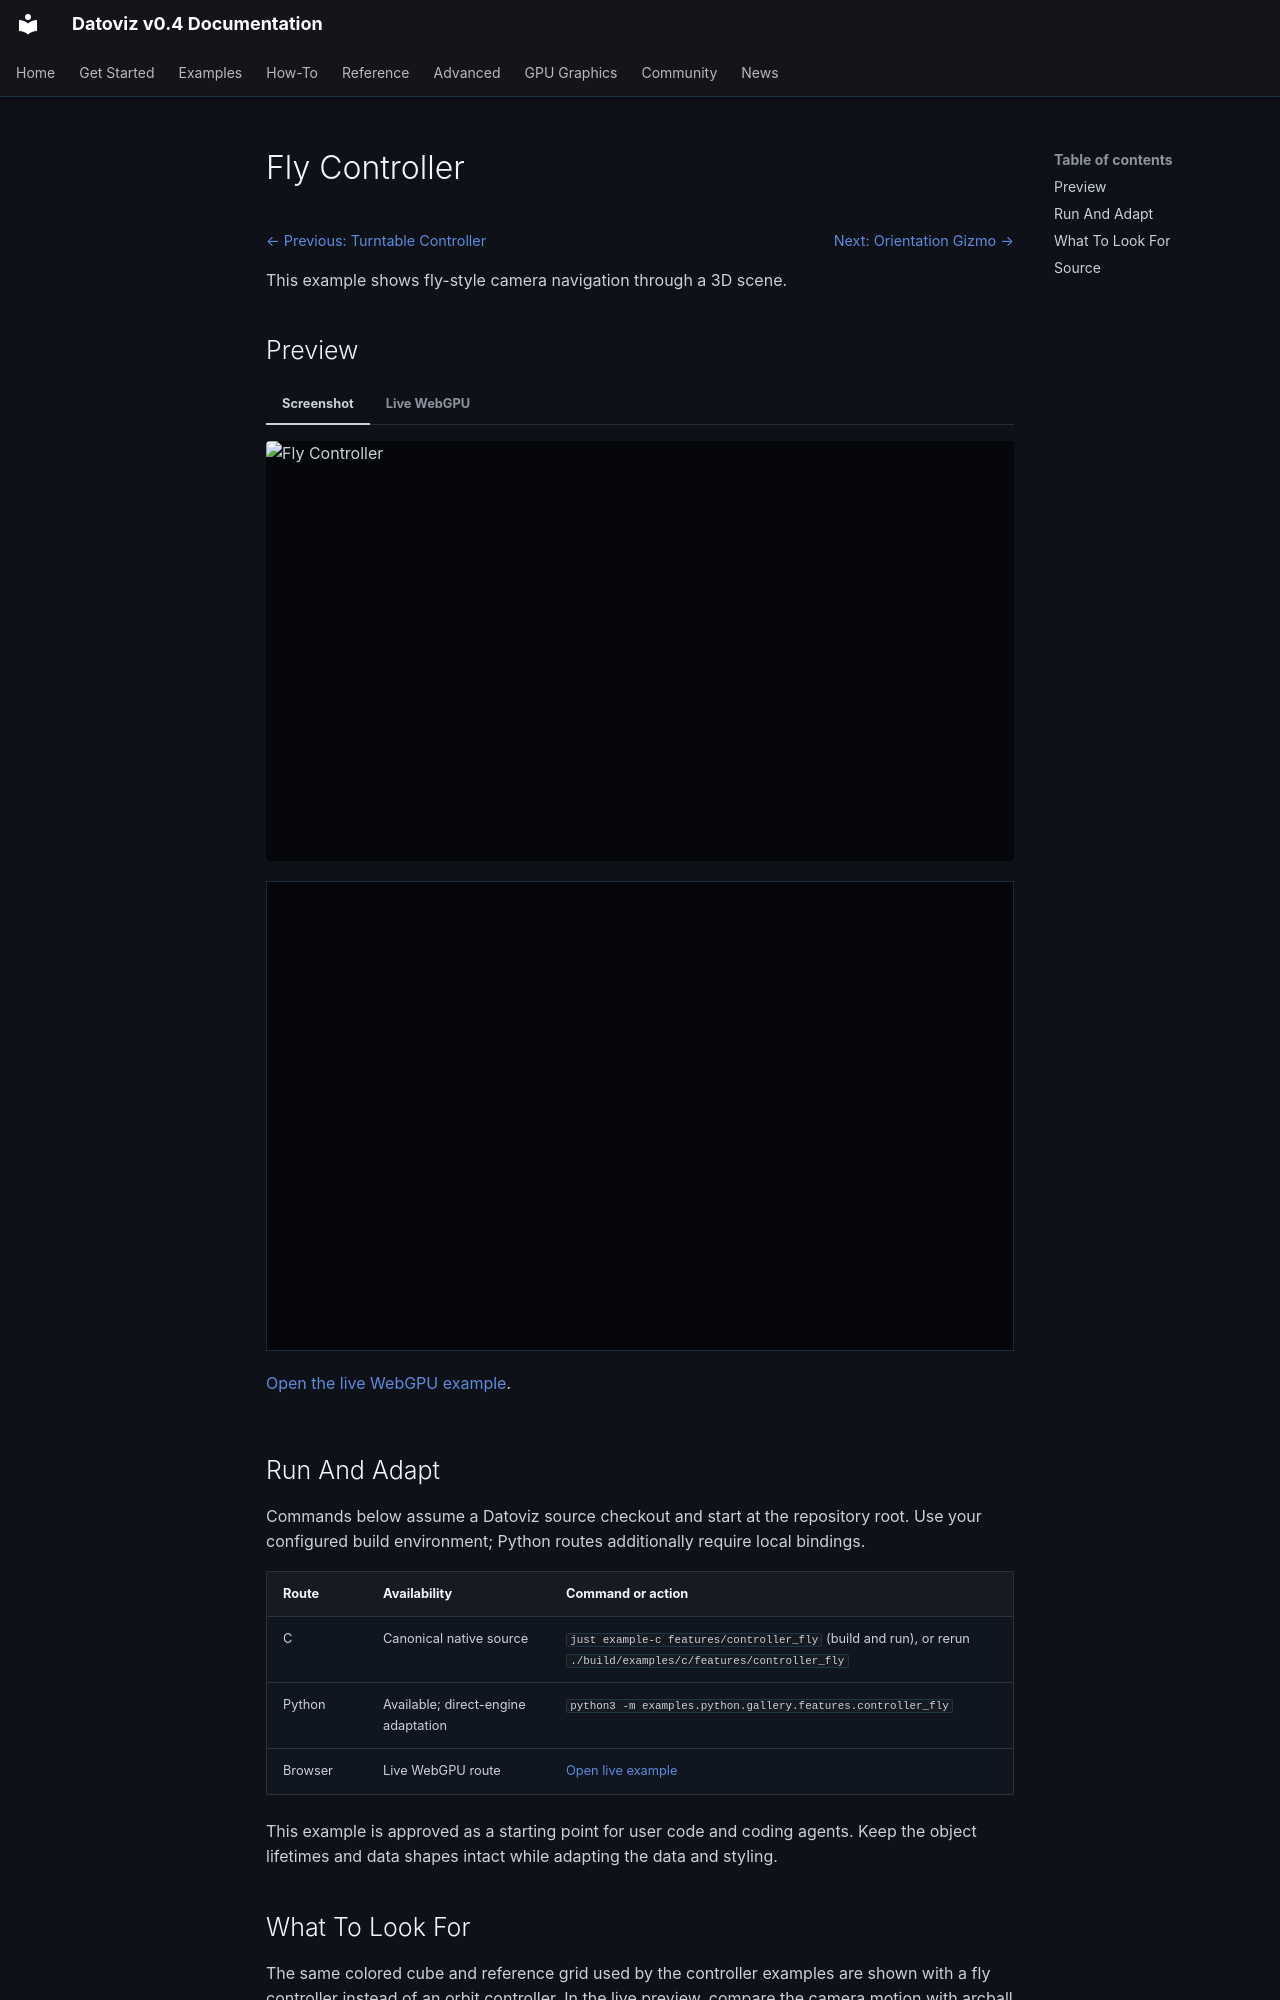

repository: datoviz/datoviz · page: examples/features/controller-fly/index.html · generator: mkdocs

# Fly Controller

<!-- WARNING: generated by tools/build_gallery.py from examples/c/MANIFEST.yaml -->

<nav class="dvz-example-nav dvz-example-nav--top" aria-label="Example navigation">
<div class="dvz-example-nav__siblings">
<span class="dvz-example-nav__previous"><a href="../controller-turntable/">← Previous: Turntable Controller</a></span>
<span class="dvz-example-nav__next"><a href="../orientation-gizmo/">Next: Orientation Gizmo →</a></span>
</div>
</nav>

This example shows fly-style camera navigation through a 3D scene.

## Preview

=== "Screenshot"

    <div class="dvz-gallery-media dvz-gallery-media--video" data-gallery-lazy="video">
      <img class="dvz-gallery-poster" src="../../../assets/gallery/v0.4/features/features_controller_fly.poster.webp" alt="Fly Controller" loading="lazy">
      <video class="dvz-gallery-video" muted loop playsinline preload="none"
             poster="../../../assets/gallery/v0.4/features/features_controller_fly.poster.webp" aria-label="Fly Controller preview">
        <source data-src="../../../assets/gallery/v0.4/features/features_controller_fly.mp4" type="video/mp4">
      </video>
    </div>

=== "Live WebGPU"

    <div class="dvz-webgpu-live" markdown="1">
    <iframe src="../../webgpu/live.html?id=features_controller_fly" title="Fly Controller WebGPU live example" loading="lazy" allow="fullscreen; webgpu"></iframe>
    </div>

    <a href="../../webgpu/live.html?id=features_controller_fly">Open the live WebGPU example</a>.

## Run And Adapt

Commands below assume a Datoviz source checkout and start at the repository root.
Use your configured build environment; Python routes additionally require local bindings.

| Route | Availability | Command or action |
| --- | --- | --- |
| C | Canonical native source | `just example-c features/controller_fly` (build and run), or rerun `./build/examples/c/features/controller_fly` |
| Python | Available; direct-engine adaptation | `python3 -m examples.python.gallery.features.controller_fly` |
| Browser | Live WebGPU route | <a href="../../webgpu/live.html?id=features_controller_fly">Open live example</a> |

This example is approved as a starting point for user code and coding agents. Keep the
object lifetimes and data shapes intact while adapting the data and styling.

## What To Look For

The same colored cube and reference grid used by the controller examples are shown with a fly controller instead of an orbit controller. In the live preview, compare the camera motion with arcball or turntable behavior: fly navigation translates the viewpoint through the scene, which is useful for volume interiors, large 3D datasets, and walkthrough-style exploration.
